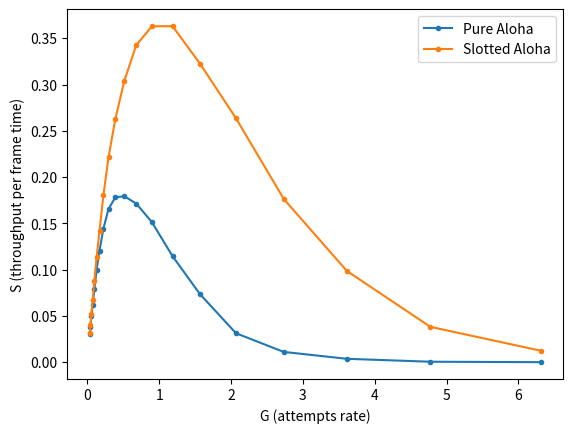

Recreate this plot in Python.
import matplotlib.pyplot as plt
import numpy as np
import math
from scipy.stats import binom
import random



def slotted_aloha(arrival_times: np.ndarray):
    count_arrivals = np.zeros(math.ceil(arrival_times[-1]) + 1)
    for val in arrival_times:
        count_arrivals[math.ceil(val)] += 1
    return np.sum(1 * (count_arrivals == 1))


def pure_aloha(inter_arrival_time: np.ndarray):
    success = 0
    for j, time in enumerate(inter_arrival_time):
        if j - 1 >= 0 and inter_arrival_time[j - 1] >= 1 and j + 1 < N and inter_arrival_time[j + 1] >= 1:
            success += 1
    return success



N = int(1e4)
numG = 20
rng = np.random.default_rng()
throughput_pure = np.zeros(numG)
throughput_slotted = np.zeros(numG)
G = np.logspace(-1.5, .8, numG)

print("Calculating throughput for different attempts rate")

for i, lam in enumerate(G):
    print("For attempt rate: {0}, Calculating arrival time".format(lam))
    inter_arrival_time = rng.exponential(1 / lam, N)
    arrival_times = np.array(inter_arrival_time)
    for j in range(1, len(arrival_times)):
        arrival_times[j] += arrival_times[j - 1]
    print("Calculating Throughput")
    throughput_pure[i] = pure_aloha(inter_arrival_time) / math.ceil(arrival_times[-1])
    throughput_slotted[i] = slotted_aloha(arrival_times) / math.ceil(arrival_times[-1])

print("Plotting the final throughput Vs attempts rate")
fig, ax = plt.subplots()
ax.plot(G, throughput_pure, marker='.', label='Pure Aloha')
ax.plot(G, throughput_slotted, marker='.', label='Slotted Aloha')
ax.set_xlabel('G (attempts rate)')
ax.set_ylabel('S (throughput per frame time)')
ax.legend()
fig.show()
fig.savefig("plot_throughput_vs_attempts_rate.jpeg", dpi=600)
